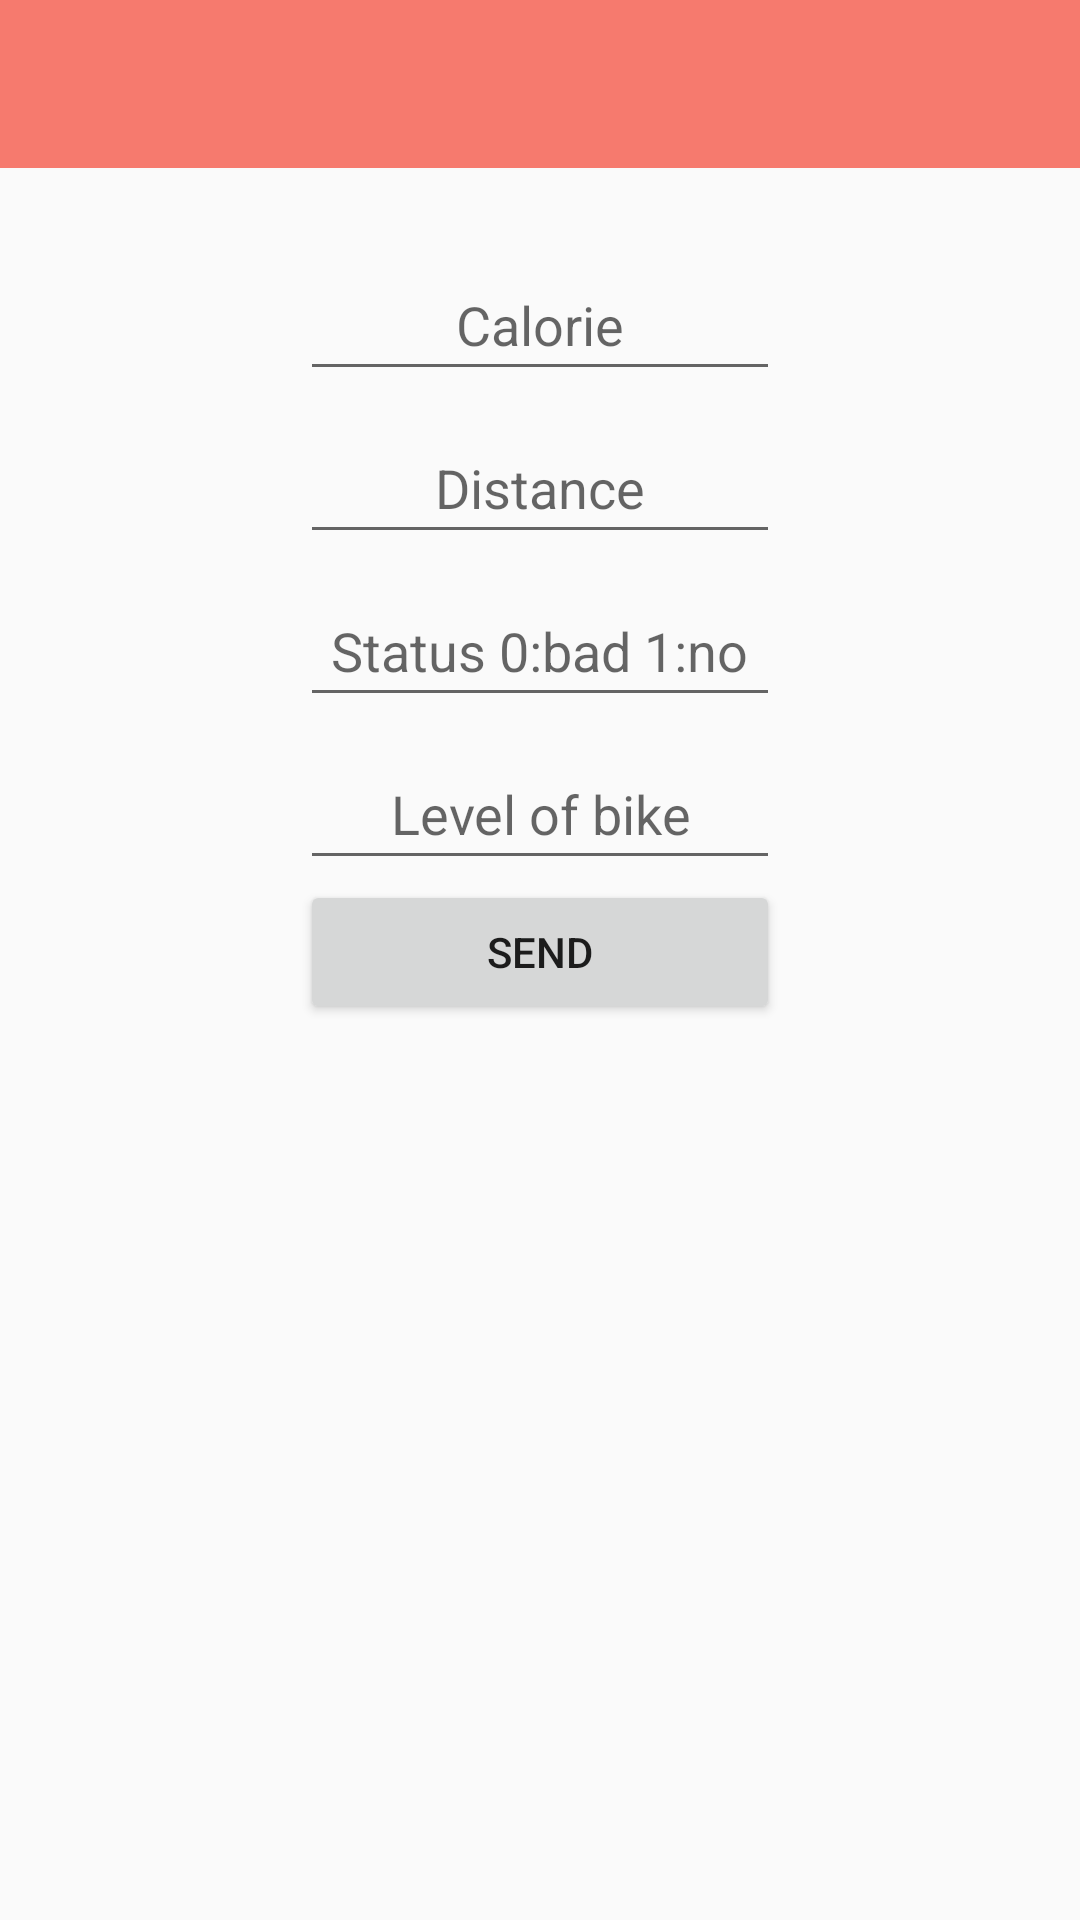

Write the Android layout XML for this screen, with the resource values it uses.
<!-- AndroidManifest.xml: application theme AppTheme -->
<!-- res/layout/activity_workout_results.xml -->
<LinearLayout xmlns:android="http://schemas.android.com/apk/res/android"
              xmlns:tools="http://schemas.android.com/tools"
              android:layout_width="match_parent"
              android:layout_height="match_parent"
              android:orientation="vertical"
              android:keepScreenOn="true"
              tools:context=".MainActivity">

    <include layout="@layout/toolbar"/>

    <LinearLayout
        android:layout_width="match_parent"
        android:layout_height="wrap_content"
        android:orientation="vertical"
        android:paddingTop="20dp"
        android:paddingBottom="20dp"
        android:paddingLeft="100dp"
        android:paddingRight="100dp">

        <EditText
            android:id="@+id/etCalorie"
            android:inputType="numberDecimal"
            android:layout_marginTop="10dp"
            android:hint="Calorie"
            android:gravity="center"
            android:padding="10dp"
            android:layout_width="match_parent"
            android:layout_height="wrap_content"/>

        <EditText
            android:id="@+id/etDistance"
            android:inputType="numberDecimal"
            android:hint="Distance"
            android:layout_marginTop="10dp"
            android:gravity="center"
            android:padding="10dp"
            android:layout_width="match_parent"
            android:layout_height="wrap_content"/>

        <EditText
            android:id="@+id/etStatus"
            android:inputType="numberDecimal"
            android:hint="Status 0:bad 1:normal 2:good 3:perfect"
            android:layout_marginTop="10dp"
            android:gravity="center"
            android:padding="10dp"
            android:layout_width="match_parent"
            android:layout_height="wrap_content"/>

        <EditText
            android:id="@+id/etLevel"
            android:inputType="numberDecimal"
            android:hint="Level of bike"
            android:layout_marginTop="10dp"
            android:gravity="center"
            android:padding="10dp"
            android:layout_width="match_parent"
            android:layout_height="wrap_content"/>

        <Button
            android:id="@+id/bSend"
            android:layout_width="match_parent"
            android:layout_height="wrap_content"
            android:text="Send"/>


    </LinearLayout>


</LinearLayout>
<!-- res/layout/toolbar.xml (included above) -->
<?xml version="1.0" encoding="utf-8"?>
<android.support.v7.widget.Toolbar xmlns:android="http://schemas.android.com/apk/res/android"
    xmlns:app="http://schemas.android.com/apk/res-auto"
    android:id="@+id/toolbar"
    app:theme="@style/ToolbarCustomIconColor"
    app:popupTheme="@style/AppTheme"
    android:layout_width="match_parent"
    android:layout_height="wrap_content"
    android:minHeight="?attr/actionBarSize"
    android:background="@color/main_red_color">

    <TextView
        android:layout_width="wrap_content"
        android:layout_height="wrap_content"
        android:id="@+id/tvActionBarHeader"
        android:layout_centerInParent="true"
        android:layout_gravity="center"
        android:textSize="@dimen/action_bar_header_text_size"
        android:textStyle="bold"
        android:textColor="@color/white" />

</android.support.v7.widget.Toolbar>
<!-- resources referenced by this layout -->
<resources>
  <color name="main_red_color">#F67A6E</color>
  <color name="white">#FFF</color>
  <dimen name="action_bar_header_text_size">20sp</dimen>
  <style name="AppTheme" parent="Theme.AppCompat.Light.NoActionBar">
          
      </style>
  <style name="ToolbarCustomIconColor" parent="AppTheme">
          <item name="android:textColorPrimary">@color/textColorPrimary</item>
          <item name="android:textColorSecondary">@color/textColorPrimary</item>
      </style>
  <color name="textColorPrimary">#FFF</color>
</resources>
